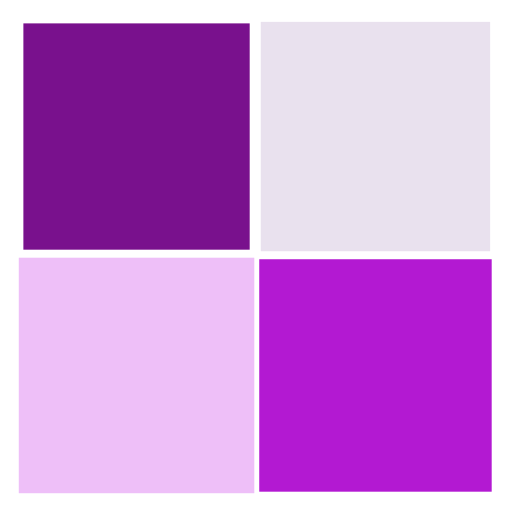
t = 0.00 s
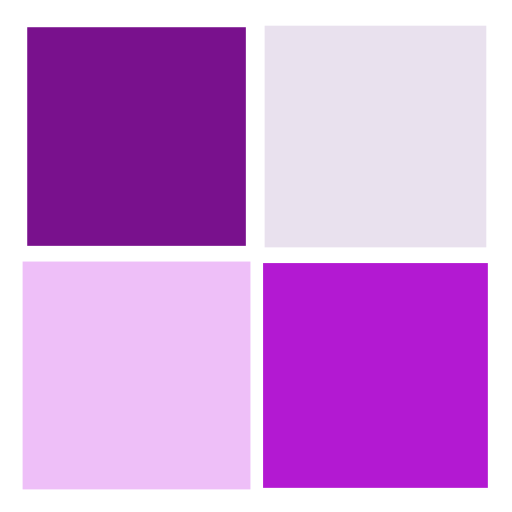
t = 0.25 s
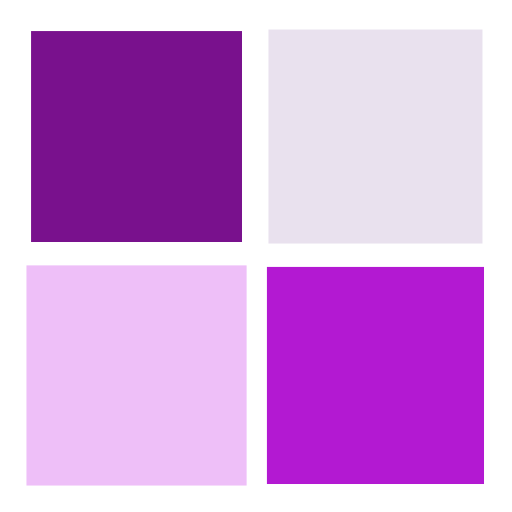
t = 0.50 s
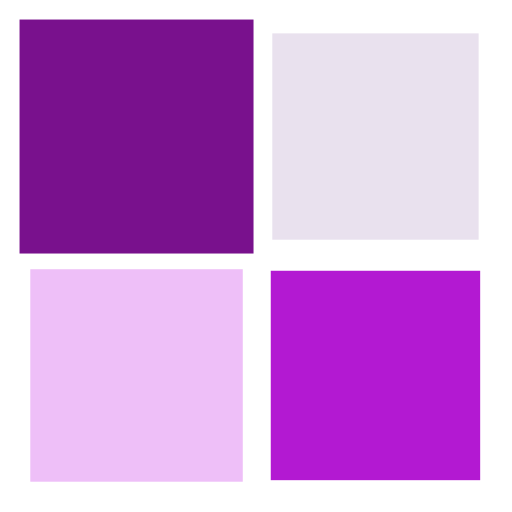
t = 0.75 s

The animated SVG that drew these frames (rendered in a browser with its animation timeline set to each time). Animation: 4 SMIL elements (animateTransform=4); one cycle of 1.00 s, repeats indefinitely.

<?xml version="1.0" encoding="utf-8"?>
<svg xmlns="http://www.w3.org/2000/svg" xmlns:xlink="http://www.w3.org/1999/xlink" style="margin: auto; background: rgb(255, 255, 255); display: block; shape-rendering: auto;" width="200px" height="200px" viewBox="0 0 100 100" preserveAspectRatio="xMidYMid">
<g transform="translate(26.666666666666668,26.666666666666668)">
  <rect x="-20" y="-20" width="40" height="40" fill="#79118d">
    <animateTransform attributeName="transform" type="scale" repeatCount="indefinite" dur="1s" keyTimes="0;1" values="1.1500000000000001;1" begin="-0.3s"></animateTransform>
  </rect>
</g>
<g transform="translate(73.33333333333333,26.666666666666668)">
  <rect x="-20" y="-20" width="40" height="40" fill="#e9e1ee">
    <animateTransform attributeName="transform" type="scale" repeatCount="indefinite" dur="1s" keyTimes="0;1" values="1.1500000000000001;1" begin="-0.2s"></animateTransform>
  </rect>
</g>
<g transform="translate(26.666666666666668,73.33333333333333)">
  <rect x="-20" y="-20" width="40" height="40" fill="#eebff8">
    <animateTransform attributeName="transform" type="scale" repeatCount="indefinite" dur="1s" keyTimes="0;1" values="1.1500000000000001;1" begin="0s"></animateTransform>
  </rect>
</g>
<g transform="translate(73.33333333333333,73.33333333333333)">
  <rect x="-20" y="-20" width="40" height="40" fill="#b319d2">
    <animateTransform attributeName="transform" type="scale" repeatCount="indefinite" dur="1s" keyTimes="0;1" values="1.1500000000000001;1" begin="-0.1s"></animateTransform>
  </rect>
</g>
<!-- [ldio] generated by https://loading.io/ --></svg>
